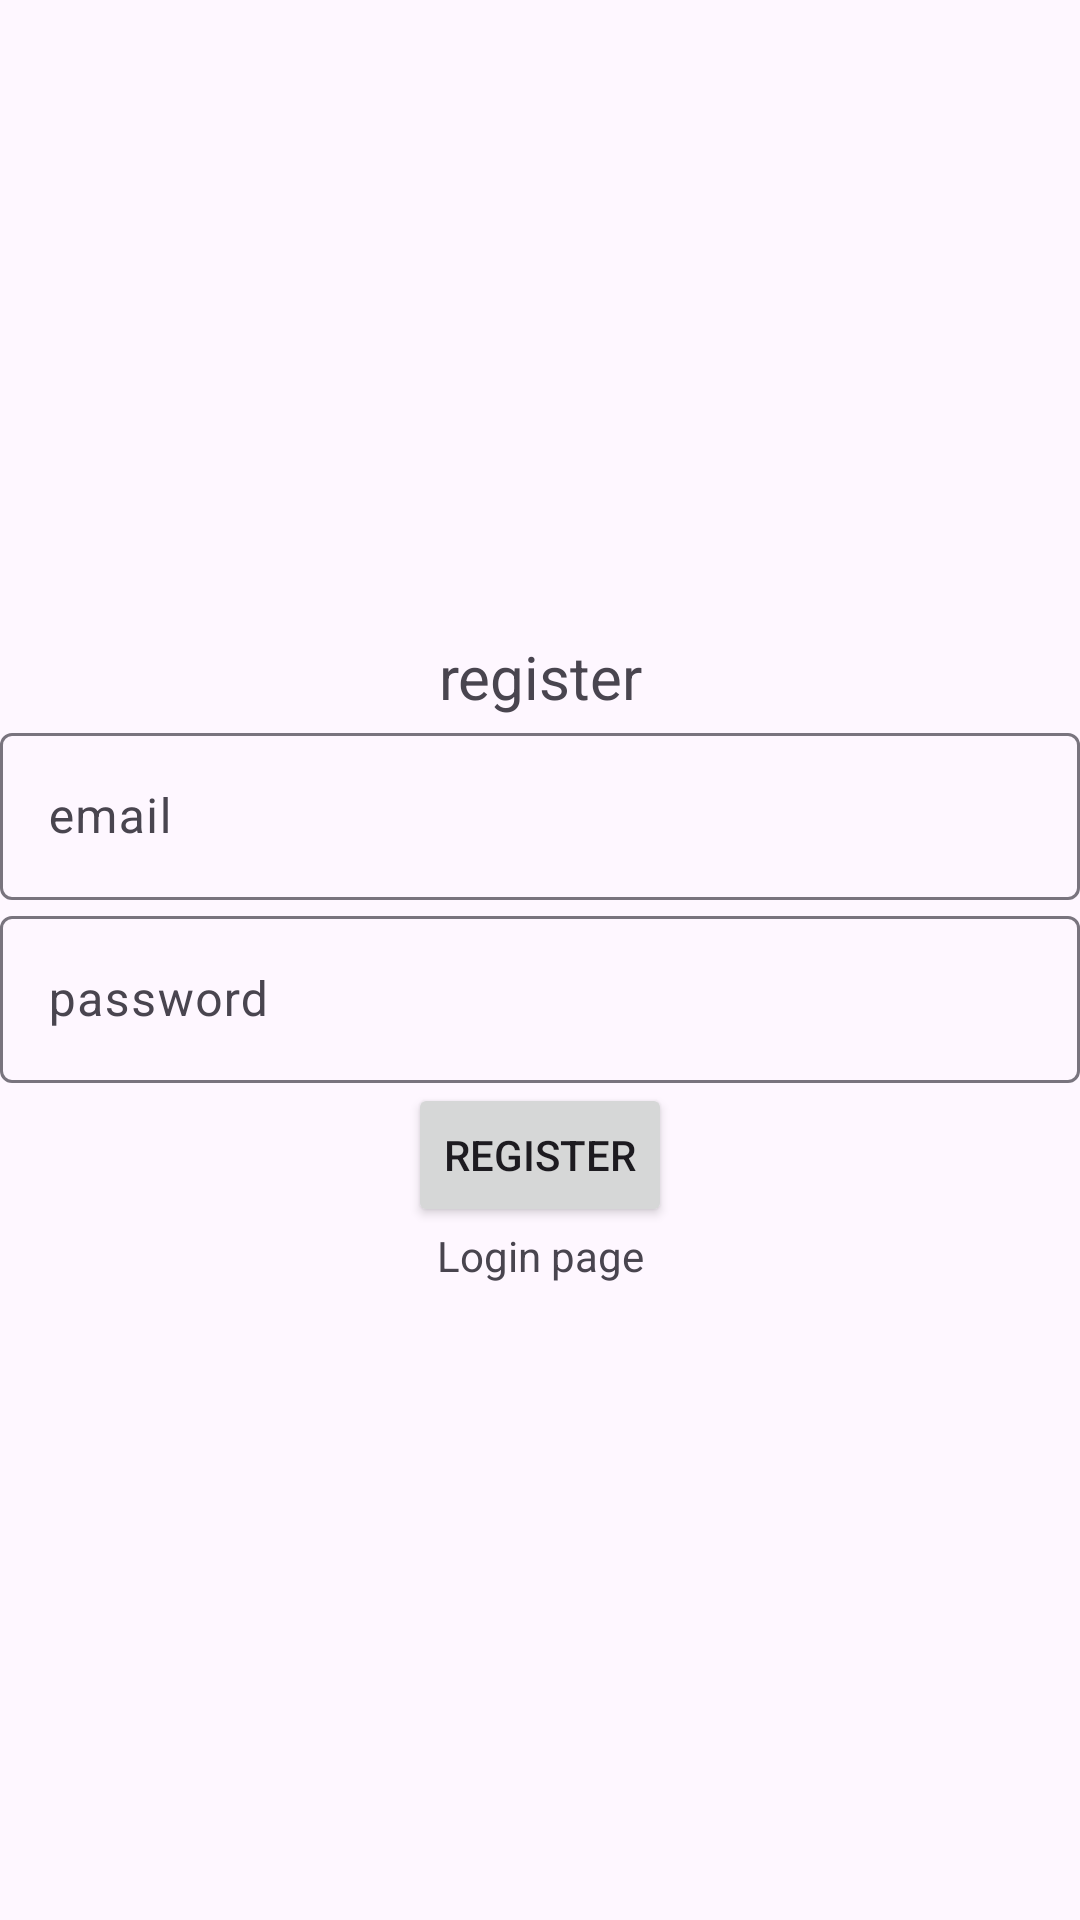

Produce the Android XML layout that renders to this screen, including the resource entries it uses.
<!-- AndroidManifest.xml: application theme Theme.Ez05 -->
<!-- res/layout/activity_register.xml -->
<?xml version="1.0" encoding="utf-8"?>
<LinearLayout xmlns:android="http://schemas.android.com/apk/res/android"
    xmlns:app="http://schemas.android.com/apk/res-auto"
    xmlns:tools="http://schemas.android.com/tools"
    android:layout_width="match_parent"
    android:layout_height="match_parent"
    android:orientation="vertical"
    android:gravity="center"
    tools:context=".register">

    <TextView
        android:text="@string/register"
        android:layout_width="match_parent"
        android:gravity="center"
        android:textSize="20sp"
        android:layout_height="wrap_content" />
    <com.google.android.material.textfield.TextInputLayout
        android:layout_width="match_parent"
        android:layout_height="wrap_content">
        <com.google.android.material.textfield.TextInputEditText
            android:id="@+id/emailEr"
            android:hint="@string/email"
            android:layout_width="match_parent"
            android:layout_height="wrap_content"/>
    </com.google.android.material.textfield.TextInputLayout>

    <com.google.android.material.textfield.TextInputLayout
        android:layout_width="match_parent"
        android:layout_height="wrap_content">
        <com.google.android.material.textfield.TextInputEditText
            android:id="@+id/passEr"
            android:hint="@string/password"
            android:layout_width="match_parent"
            android:layout_height="wrap_content"/>
    </com.google.android.material.textfield.TextInputLayout>

    <Button
        android:id="@+id/button"
        android:text="@string/register"
        android:layout_width="wrap_content"
        android:layout_height="wrap_content"/>

    <TextView
        android:id="@+id/textView"
        android:layout_width="match_parent"
        android:layout_height="wrap_content"
        android:gravity="center"
        android:text="Login page"
        />
</LinearLayout>
<!-- resources referenced by this layout -->
<resources>
  <string name="email">email</string>
  <string name="password">password</string>
  <string name="register">register</string>
  <style name="Theme.Ez05" parent="Base.Theme.Ez05" />
  <style name="Base.Theme.Ez05" parent="Theme.Material3.DayNight.NoActionBar">
          
          
      </style>
</resources>
